Photos from the image-classification dataset "cats_and_dogs" in the GitHub repository Parthraj-Mori/CNN_deep. Its 2 classes are: cat, dog.

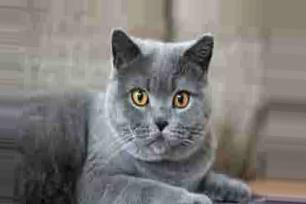
Label: cat

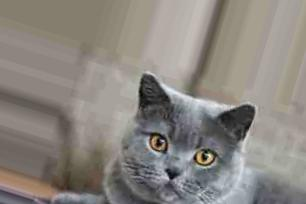
Label: cat

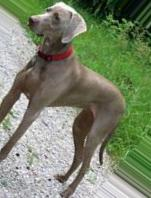
Label: dog

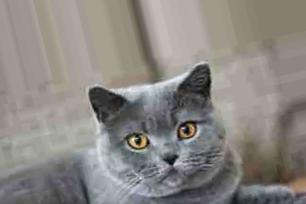
Label: cat

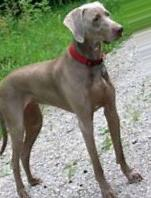
Label: dog

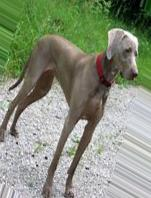
Label: dog
